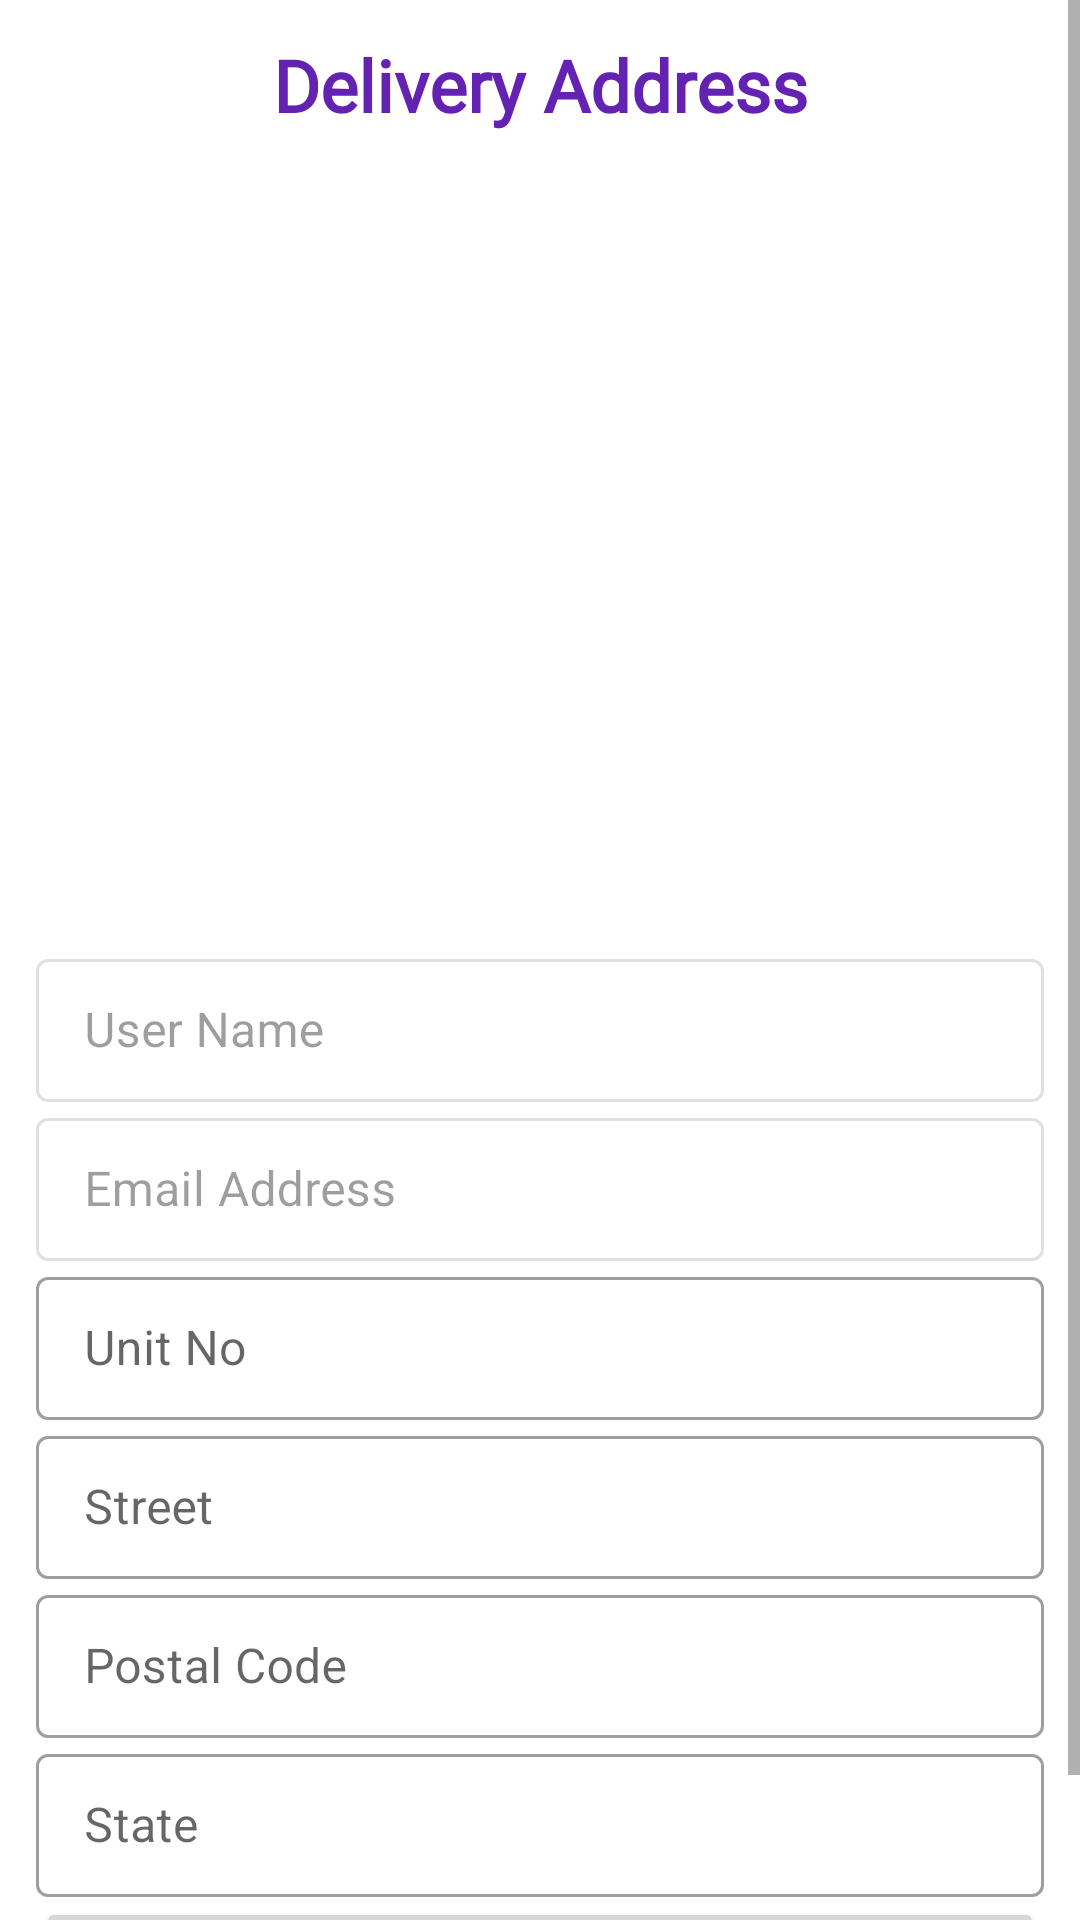

Write the Android layout XML for this screen, with the resource values it uses.
<!-- AndroidManifest.xml: application theme Theme.Thrifty -->
<!-- res/layout/fragment_address.xml -->
<?xml version="1.0" encoding="utf-8"?>
<ScrollView
    android:layout_width="match_parent"
    android:layout_height="match_parent"
    android:fillViewport="true"
    xmlns:android="http://schemas.android.com/apk/res/android"
    xmlns:app="http://schemas.android.com/apk/res-auto"
    xmlns:tools="http://schemas.android.com/tools">

<LinearLayout
    android:layout_width="match_parent"
    android:layout_height="match_parent"
    android:backgroundTint="@color/white"
    android:gravity="center"
    android:orientation="vertical"
    android:padding="12dp"
    tools:context=".fragment.AddressFragment">

    <TextView
        android:layout_width="match_parent"
        android:layout_height="wrap_content"
        android:fontFamily="@font/abhaya_libre_medium"
        android:text="@string/delivery_address"
        android:textAlignment="center"
        android:textColor="@color/darkPurple"
        android:textSize="24sp"
        android:textStyle="bold" />

    <ImageView
        android:contentDescription="@string/addressLogo"
        android:layout_width="match_parent"
        android:layout_height="250dp"
        app:srcCompat="@drawable/undraw_address"
        android:layout_marginBottom="20dp"/>

    <com.google.android.material.textfield.TextInputLayout
        style="@style/Widget.MaterialComponents.TextInputLayout.OutlinedBox.Dense"
        android:layout_width="match_parent"
        android:layout_height="wrap_content"
        android:enabled="false">

        <com.google.android.material.textfield.TextInputEditText
            android:id="@+id/userName"
            android:layout_width="match_parent"
            android:layout_height="wrap_content"
            android:hint="@string/user_name" />
    </com.google.android.material.textfield.TextInputLayout>

    <com.google.android.material.textfield.TextInputLayout
        style="@style/Widget.MaterialComponents.TextInputLayout.OutlinedBox.Dense"
        android:layout_width="match_parent"
        android:layout_height="wrap_content"
        android:enabled="false">

        <com.google.android.material.textfield.TextInputEditText
            android:id="@+id/userEmail"

            android:layout_width="match_parent"
            android:layout_height="wrap_content"
            android:layout_marginTop="8dp"
            android:hint="@string/email_address" />
    </com.google.android.material.textfield.TextInputLayout>

    <com.google.android.material.textfield.TextInputLayout
        style="@style/Widget.MaterialComponents.TextInputLayout.OutlinedBox.Dense"
        android:layout_width="match_parent"
        android:layout_height="wrap_content">

        <com.google.android.material.textfield.TextInputEditText
            android:id="@+id/userUnitNo"
            android:layout_width="match_parent"
            android:layout_height="wrap_content"
            android:layout_marginTop="8dp"
            android:hint="@string/unit_no"
            android:lines="1" />
    </com.google.android.material.textfield.TextInputLayout>

    <com.google.android.material.textfield.TextInputLayout
        style="@style/Widget.MaterialComponents.TextInputLayout.OutlinedBox.Dense"
        android:layout_width="match_parent"
        android:layout_height="wrap_content">

        <com.google.android.material.textfield.TextInputEditText
            android:id="@+id/userStreet"
            android:layout_width="match_parent"
            android:layout_height="wrap_content"
            android:layout_marginTop="8dp"
            android:hint="@string/street"
            android:lines="1" />
    </com.google.android.material.textfield.TextInputLayout>

    <com.google.android.material.textfield.TextInputLayout
        style="@style/Widget.MaterialComponents.TextInputLayout.OutlinedBox.Dense"
        android:layout_width="match_parent"
        android:layout_height="wrap_content">

        <com.google.android.material.textfield.TextInputEditText
            android:id="@+id/userPostcode"
            android:layout_width="match_parent"
            android:layout_height="wrap_content"
            android:layout_marginTop="8dp"
            android:hint="@string/postal_code"
            android:inputType="number"
            android:lines="1" />
    </com.google.android.material.textfield.TextInputLayout>
    
    <com.google.android.material.textfield.TextInputLayout
        style="@style/Widget.MaterialComponents.TextInputLayout.OutlinedBox.Dense"
        android:layout_width="match_parent"
        android:layout_height="wrap_content">

        <com.google.android.material.textfield.TextInputEditText
            android:id="@+id/userState"
            android:layout_width="match_parent"
            android:layout_height="wrap_content"
            android:layout_marginTop="8dp"
            android:hint="@string/state"
            android:lines="1" />
    </com.google.android.material.textfield.TextInputLayout>


    <Button
        android:id="@+id/saveAdd"
        android:layout_width="match_parent"
        android:layout_height="wrap_content"
        android:text="@string/save_address"
        android:textSize="18sp" />
</LinearLayout>
</ScrollView>
<!-- resources referenced by this layout -->
<resources>
  <color name="darkPurple">#FF6322B1</color>
  <color name="white">#FFFFFFFF</color>
  <string name="addressLogo">Address logo</string>
  <string name="delivery_address">Delivery Address</string>
  <string name="email_address">Email Address</string>
  <string name="postal_code">Postal Code</string>
  <string name="save_address">Save Address</string>
  <string name="state">State</string>
  <string name="street">Street</string>
  <string name="unit_no">Unit No</string>
  <string name="user_name">User Name</string>
  <style name="Theme.Thrifty" parent="Theme.MaterialComponents.DayNight.DarkActionBar">
          
          <item name="colorPrimary">@color/colorPrimary</item>
          <item name="colorPrimaryVariant">@color/purple_700</item>
          <item name="colorOnPrimary">@color/white</item>
          
          <item name="colorSecondary">@color/teal_200</item>
          <item name="colorSecondaryVariant">@color/teal_700</item>
          <item name="colorOnSecondary">@color/black</item>
          
          <item name="android:statusBarColor">?attr/colorPrimaryVariant</item>
  
      </style>
  <color name="colorPrimary">#AB6EF4</color>
  <color name="purple_700">#FF3700B3</color>
  <color name="teal_200">#FF03DAC5</color>
  <color name="teal_700">#FF018786</color>
  <color name="black">#FF000000</color>
</resources>
